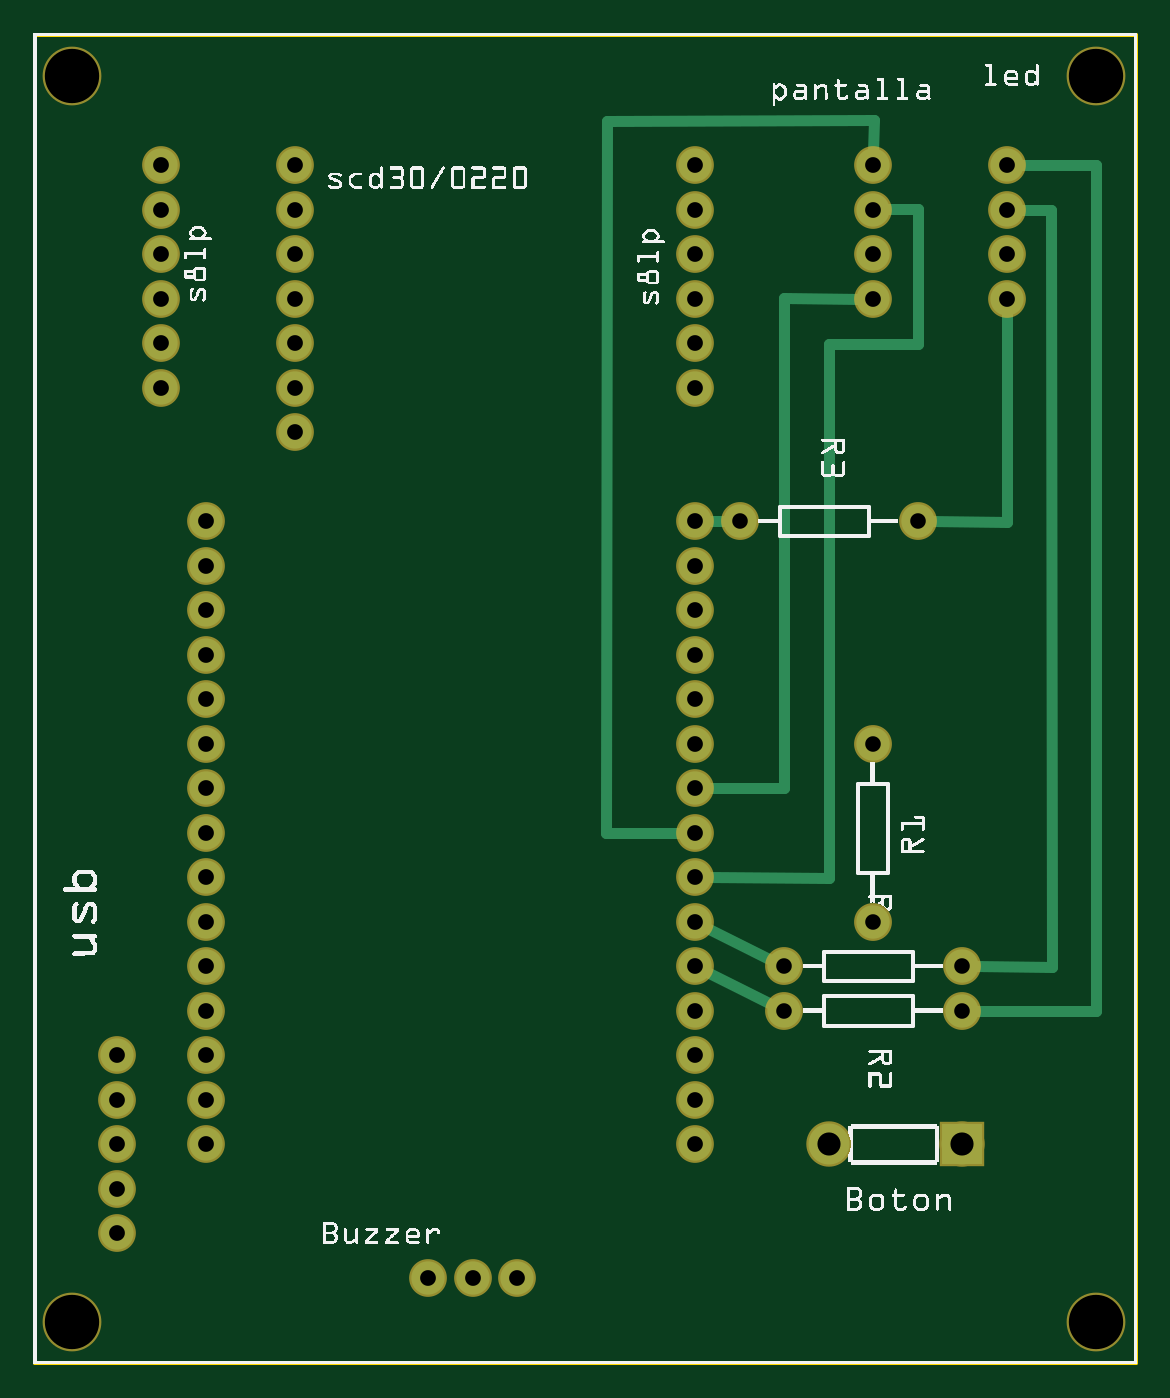
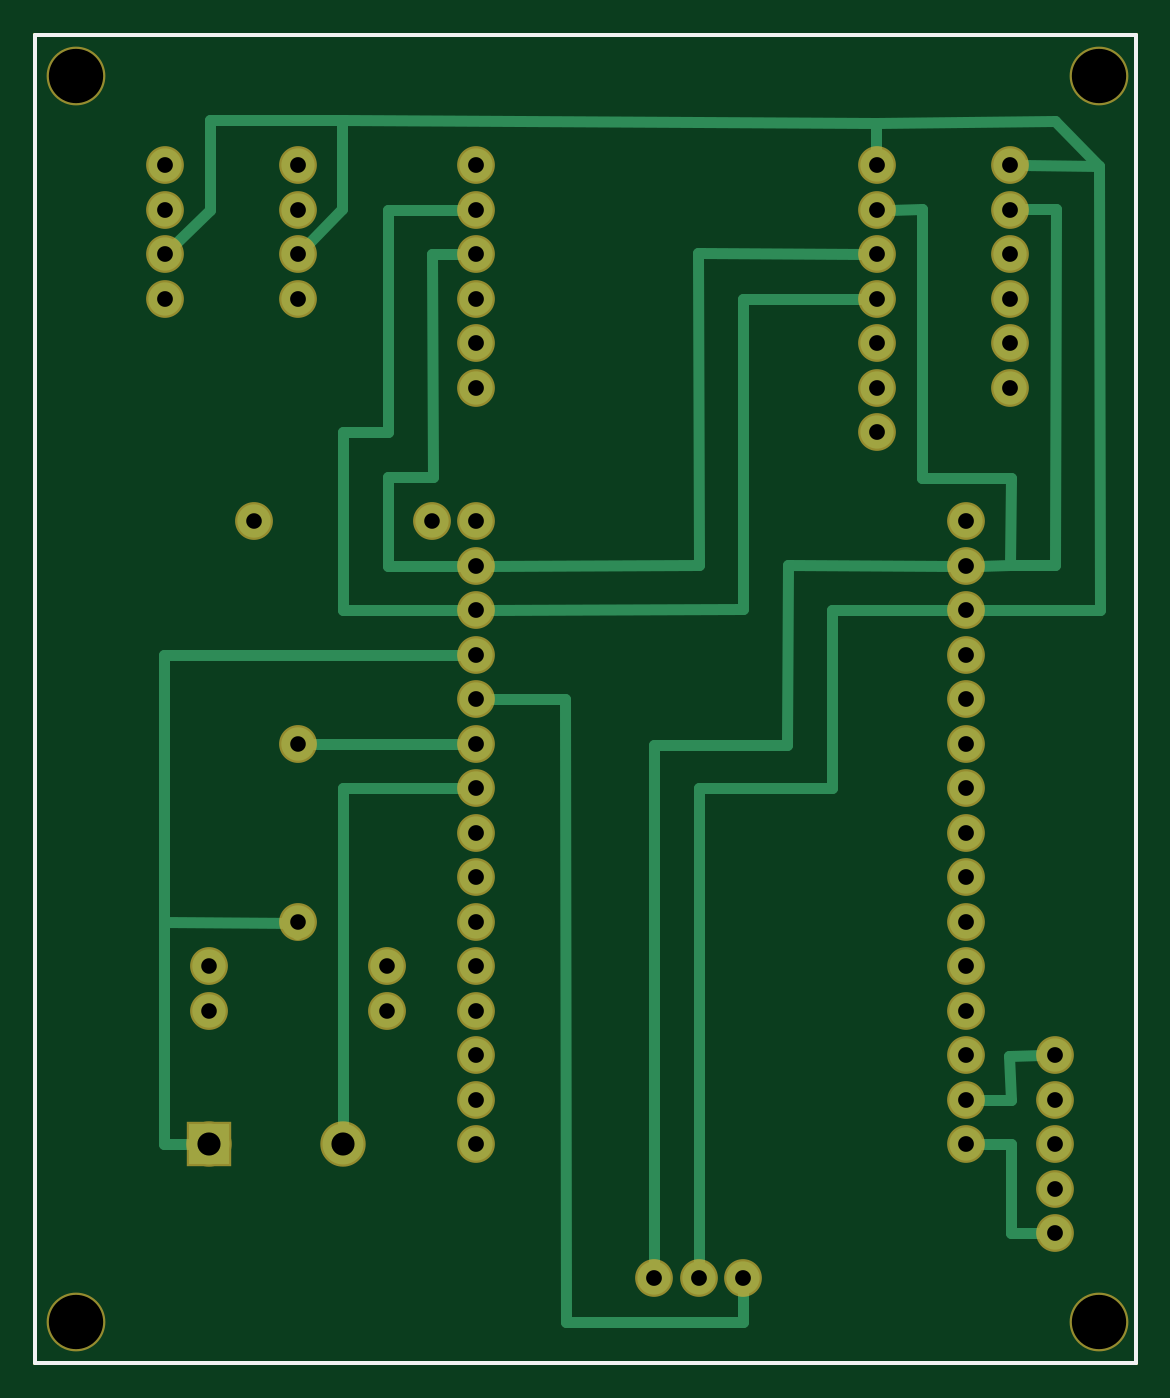
Circuit board: 8 layer files. Board 62.8 x 75.8 mm.
- outline: ESP82_CO2_contour.gm1 (395 bytes)
- bottom_copper: ESP82_CO2_copperBottom.gbl (3913 bytes)
- top_copper: ESP82_CO2_copperTop.gtl (2414 bytes)
- drill: ESP82_CO2_drill.txt (1440 bytes)
- bottom_mask: ESP82_CO2_maskBottom.gbs (1608 bytes)
- top_mask: ESP82_CO2_maskTop.gts (1608 bytes)
- bottom_silk: ESP82_CO2_silkBottom.gbo (383 bytes)
- top_silk: ESP82_CO2_silkTop.gto (275250 bytes)

=== outline: ESP82_CO2_contour.gm1 ===
G04 MADE WITH FRITZING*
G04 WWW.FRITZING.ORG*
G04 DOUBLE SIDED*
G04 HOLES PLATED*
G04 CONTOUR ON CENTER OF CONTOUR VECTOR*
%ASAXBY*%
%FSLAX23Y23*%
%MOIN*%
%OFA0B0*%
%SFA1.0B1.0*%
%ADD10R,2.481670X2.993480*%
%ADD11C,0.008000*%
%ADD10C,0.008*%
%LNCONTOUR*%
G90*
G70*
G54D10*
G54D11*
X4Y2989D02*
X2478Y2989D01*
X2478Y4D01*
X4Y4D01*
X4Y2989D01*
D02*
G04 End of contour*
M02*
=== bottom_copper: ESP82_CO2_copperBottom.gbl ===
G04 MADE WITH FRITZING*
G04 WWW.FRITZING.ORG*
G04 DOUBLE SIDED*
G04 HOLES PLATED*
G04 CONTOUR ON CENTER OF CONTOUR VECTOR*
%ASAXBY*%
%FSLAX23Y23*%
%MOIN*%
%OFA0B0*%
%SFA1.0B1.0*%
%ADD10C,0.074803*%
%ADD11C,0.075000*%
%ADD12C,0.092000*%
%ADD13R,0.092000X0.092000*%
%ADD14C,0.024000*%
%LNCOPPER0*%
G90*
G70*
G54D10*
X287Y2595D03*
X287Y2195D03*
X287Y2495D03*
X287Y2695D03*
X287Y2395D03*
X287Y2295D03*
X1487Y2695D03*
X1487Y2595D03*
X1487Y2495D03*
X1487Y2395D03*
X1487Y2295D03*
X1487Y2195D03*
X2187Y2495D03*
X2187Y2395D03*
X2187Y2595D03*
X2187Y2695D03*
X1887Y2395D03*
X1887Y2495D03*
X1887Y2595D03*
X1887Y2695D03*
X587Y2195D03*
X587Y2295D03*
X587Y2095D03*
X587Y2395D03*
X587Y2495D03*
X587Y2695D03*
X587Y2595D03*
X187Y395D03*
X187Y495D03*
X187Y295D03*
X187Y695D03*
X187Y595D03*
X1487Y1895D03*
X1487Y1395D03*
X1487Y695D03*
X1487Y1295D03*
X1487Y595D03*
X1487Y495D03*
X1487Y1495D03*
X1487Y1795D03*
X1487Y895D03*
X1487Y1595D03*
X1487Y1195D03*
X1487Y1695D03*
X1487Y995D03*
X1487Y1095D03*
X1487Y795D03*
X887Y195D03*
X987Y195D03*
X1087Y195D03*
X387Y1895D03*
X387Y1695D03*
X387Y1795D03*
X387Y1495D03*
X387Y1595D03*
X387Y1395D03*
X387Y1295D03*
X387Y1095D03*
X387Y1195D03*
X387Y995D03*
X387Y895D03*
X387Y695D03*
X387Y795D03*
X387Y495D03*
X387Y595D03*
G54D11*
X2087Y895D03*
X1687Y895D03*
X1987Y1895D03*
X1587Y1895D03*
X2087Y795D03*
X1687Y795D03*
G54D12*
X2087Y495D03*
X1787Y495D03*
G54D11*
X1887Y995D03*
X1887Y1395D03*
G54D13*
X2087Y495D03*
G54D14*
X288Y1796D02*
X358Y1795D01*
D02*
X285Y495D02*
X285Y295D01*
D02*
X285Y295D02*
X216Y295D01*
D02*
X358Y495D02*
X285Y495D01*
D02*
X289Y694D02*
X216Y695D01*
D02*
X285Y595D02*
X289Y694D01*
D02*
X358Y595D02*
X285Y595D01*
D02*
X1786Y1296D02*
X1787Y532D01*
D02*
X1516Y1295D02*
X1786Y1296D01*
D02*
X589Y2790D02*
X588Y2724D01*
D02*
X589Y2790D02*
X1788Y2798D01*
D02*
X1788Y2596D02*
X1867Y2516D01*
D02*
X1788Y2798D02*
X1788Y2596D01*
D02*
X186Y2794D02*
X589Y2790D01*
D02*
X1786Y2095D02*
X1686Y2095D01*
D02*
X1686Y2095D02*
X1686Y2594D01*
D02*
X1686Y2594D02*
X1516Y2595D01*
D02*
X1786Y1695D02*
X1786Y2095D01*
D02*
X1516Y1695D02*
X1786Y1695D01*
D02*
X1686Y1795D02*
X1686Y1995D01*
D02*
X1587Y2495D02*
X1516Y2495D01*
D02*
X1585Y1995D02*
X1587Y2495D01*
D02*
X1686Y1995D02*
X1585Y1995D01*
D02*
X1516Y1795D02*
X1686Y1795D01*
D02*
X1786Y2796D02*
X2086Y2796D01*
D02*
X2086Y2595D02*
X2167Y2516D01*
D02*
X2086Y2796D02*
X2086Y2595D01*
D02*
X1788Y2798D02*
X1786Y2796D01*
D02*
X87Y2694D02*
X258Y2695D01*
D02*
X185Y2597D02*
X258Y2596D01*
D02*
X187Y1796D02*
X185Y2597D01*
D02*
X288Y1796D02*
X187Y1796D01*
D02*
X285Y1993D02*
X288Y1796D01*
D02*
X485Y1993D02*
X285Y1993D01*
D02*
X486Y2596D02*
X485Y1993D01*
D02*
X558Y2595D02*
X486Y2596D01*
D02*
X87Y2694D02*
X186Y2794D01*
D02*
X86Y1695D02*
X87Y2694D01*
D02*
X358Y1695D02*
X86Y1695D01*
D02*
X988Y2498D02*
X985Y2498D01*
D02*
X985Y2498D02*
X616Y2495D01*
D02*
X986Y1797D02*
X988Y2498D01*
D02*
X1458Y1795D02*
X986Y1797D01*
D02*
X887Y2394D02*
X616Y2395D01*
D02*
X888Y1698D02*
X887Y2394D01*
D02*
X1458Y1695D02*
X888Y1698D01*
D02*
X2189Y1595D02*
X1516Y1595D01*
D02*
X2189Y995D02*
X2189Y1595D01*
D02*
X2189Y495D02*
X2124Y495D01*
D02*
X2189Y995D02*
X2189Y495D01*
D02*
X1890Y967D02*
X1887Y992D01*
D02*
X1887Y992D02*
X2189Y995D01*
D02*
X687Y1695D02*
X687Y1296D01*
D02*
X416Y1695D02*
X687Y1695D01*
D02*
X987Y1296D02*
X987Y224D01*
D02*
X687Y1296D02*
X987Y1296D01*
D02*
X887Y96D02*
X887Y166D01*
D02*
X1288Y1495D02*
X1286Y96D01*
D02*
X1286Y96D02*
X887Y96D01*
D02*
X1458Y1495D02*
X1288Y1495D01*
D02*
X788Y1393D02*
X1088Y1393D01*
D02*
X1088Y1393D02*
X1087Y224D01*
D02*
X787Y1796D02*
X788Y1393D01*
D02*
X416Y1795D02*
X787Y1796D01*
D02*
X1516Y1395D02*
X1858Y1395D01*
G04 End of Copper0*
M02*
=== top_copper: ESP82_CO2_copperTop.gtl ===
G04 MADE WITH FRITZING*
G04 WWW.FRITZING.ORG*
G04 DOUBLE SIDED*
G04 HOLES PLATED*
G04 CONTOUR ON CENTER OF CONTOUR VECTOR*
%ASAXBY*%
%FSLAX23Y23*%
%MOIN*%
%OFA0B0*%
%SFA1.0B1.0*%
%ADD10C,0.074803*%
%ADD11C,0.075000*%
%ADD12C,0.092000*%
%ADD13R,0.092000X0.092000*%
%ADD14C,0.024000*%
%LNCOPPER1*%
G90*
G70*
G54D10*
X287Y2595D03*
X287Y2195D03*
X287Y2495D03*
X287Y2695D03*
X287Y2395D03*
X287Y2295D03*
X1487Y2695D03*
X1487Y2595D03*
X1487Y2495D03*
X1487Y2395D03*
X1487Y2295D03*
X1487Y2195D03*
X2187Y2495D03*
X2187Y2395D03*
X2187Y2595D03*
X2187Y2695D03*
X1887Y2395D03*
X1887Y2495D03*
X1887Y2595D03*
X1887Y2695D03*
X587Y2195D03*
X587Y2295D03*
X587Y2095D03*
X587Y2395D03*
X587Y2495D03*
X587Y2695D03*
X587Y2595D03*
X187Y395D03*
X187Y495D03*
X187Y295D03*
X187Y695D03*
X187Y595D03*
X1487Y1895D03*
X1487Y1395D03*
X1487Y695D03*
X1487Y1295D03*
X1487Y595D03*
X1487Y495D03*
X1487Y1495D03*
X1487Y1795D03*
X1487Y895D03*
X1487Y1595D03*
X1487Y1195D03*
X1487Y1695D03*
X1487Y995D03*
X1487Y1095D03*
X1487Y795D03*
X887Y195D03*
X987Y195D03*
X1087Y195D03*
X387Y1895D03*
X387Y1695D03*
X387Y1795D03*
X387Y1495D03*
X387Y1595D03*
X387Y1395D03*
X387Y1295D03*
X387Y1095D03*
X387Y1195D03*
X387Y995D03*
X387Y895D03*
X387Y695D03*
X387Y795D03*
X387Y495D03*
X387Y595D03*
G54D11*
X2087Y895D03*
X1687Y895D03*
X1987Y1895D03*
X1587Y1895D03*
X2087Y795D03*
X1687Y795D03*
G54D12*
X2087Y495D03*
X1787Y495D03*
G54D11*
X1887Y995D03*
X1887Y1395D03*
G54D13*
X2087Y495D03*
G54D14*
X1516Y1895D02*
X1558Y1895D01*
D02*
X2388Y2696D02*
X2216Y2695D01*
D02*
X2287Y2594D02*
X2216Y2595D01*
D02*
X1513Y882D02*
X1661Y808D01*
D02*
X1513Y982D02*
X1661Y908D01*
D02*
X1686Y2396D02*
X1858Y2395D01*
D02*
X1687Y1296D02*
X1686Y2396D01*
D02*
X1516Y1295D02*
X1687Y1296D01*
D02*
X2187Y2366D02*
X2189Y1894D01*
D02*
X2189Y1894D02*
X2016Y1895D01*
D02*
X2388Y2696D02*
X2388Y794D01*
D02*
X2388Y794D02*
X2116Y795D01*
D02*
X1888Y2796D02*
X1887Y2724D01*
D02*
X1288Y2795D02*
X1888Y2796D01*
D02*
X1286Y1195D02*
X1288Y2795D01*
D02*
X1458Y1195D02*
X1286Y1195D01*
D02*
X1788Y2294D02*
X1988Y2294D01*
D02*
X1988Y2596D02*
X1916Y2596D01*
D02*
X1988Y2294D02*
X1988Y2596D01*
D02*
X1788Y1094D02*
X1788Y2294D01*
D02*
X1516Y1095D02*
X1788Y1094D01*
D02*
X2287Y2594D02*
X2288Y894D01*
D02*
X2288Y894D02*
X2116Y895D01*
G04 End of Copper1*
M02*
=== drill: ESP82_CO2_drill.txt ===
; NON-PLATED HOLES START AT T1
; THROUGH (PLATED) HOLES START AT T100
M48
INCH
T1C0.122047
T100C0.035433
T101C0.052000
T102C0.035000
%
T1
X000869Y028952
X023869Y028952
X000869Y000952
X023869Y000952
T100
X018869Y025952
X001869Y005952
X003869Y009952
X003869Y013952
X014869Y015952
X018869Y026952
X014869Y006952
X001869Y006952
X002869Y023952
X014869Y007952
X014869Y023952
X002869Y026952
X003869Y010952
X003869Y018952
X001869Y002952
X005869Y024952
X014869Y009952
X003869Y014952
X018869Y023952
X005869Y026952
X014869Y011952
X005869Y020952
X002869Y025952
X014869Y021952
X014869Y004952
X003869Y016952
X002869Y021952
X010869Y001952
X009869Y001952
X014869Y005952
X002869Y022952
X002869Y024952
X014869Y016952
X003869Y017952
X008869Y001952
X021869Y023952
X014869Y026952
X014869Y018952
X018869Y024952
X021869Y026952
X014869Y022952
X003869Y007952
X014869Y012952
X005869Y021952
X001869Y003952
X014869Y013952
X014869Y010952
X003869Y005952
X003869Y015952
X003869Y011952
X014869Y017952
X014869Y025952
X014869Y014952
X003869Y012952
X005869Y022952
X003869Y004952
X005869Y025952
X021869Y025952
X003869Y006952
X005869Y023952
X021869Y024952
X001869Y004952
X003869Y008952
X014869Y024952
X014869Y008952
T101
X020869Y004952
X017869Y004952
T102
X020869Y007952
X018869Y009952
X019869Y018952
X015869Y018952
X018869Y013952
X020869Y008952
X016869Y007952
X016869Y008952
T00
M30

=== bottom_mask: ESP82_CO2_maskBottom.gbs ===
G04 MADE WITH FRITZING*
G04 WWW.FRITZING.ORG*
G04 DOUBLE SIDED*
G04 HOLES PLATED*
G04 CONTOUR ON CENTER OF CONTOUR VECTOR*
%ASAXBY*%
%FSLAX23Y23*%
%MOIN*%
%OFA0B0*%
%SFA1.0B1.0*%
%ADD10C,0.084803*%
%ADD11C,0.132047*%
%ADD12C,0.085000*%
%ADD13C,0.102000*%
%ADD14R,0.102000X0.102000*%
%LNMASK0*%
G90*
G70*
G54D10*
X287Y2595D03*
X287Y2195D03*
X287Y2495D03*
X287Y2695D03*
X287Y2395D03*
X287Y2295D03*
X1487Y2695D03*
X1487Y2595D03*
X1487Y2495D03*
X1487Y2395D03*
X1487Y2295D03*
X1487Y2195D03*
X2187Y2495D03*
X2187Y2395D03*
X2187Y2595D03*
X2187Y2695D03*
X1887Y2395D03*
X1887Y2495D03*
X1887Y2595D03*
X1887Y2695D03*
X587Y2195D03*
X587Y2295D03*
X587Y2095D03*
X587Y2395D03*
X587Y2495D03*
X587Y2695D03*
X587Y2595D03*
X187Y395D03*
X187Y495D03*
X187Y295D03*
X187Y695D03*
X187Y595D03*
X1487Y1895D03*
X1487Y1395D03*
X1487Y695D03*
X1487Y1295D03*
X1487Y595D03*
X1487Y495D03*
X1487Y1495D03*
X1487Y1795D03*
X1487Y895D03*
X1487Y1595D03*
X1487Y1195D03*
X1487Y1695D03*
X1487Y995D03*
X1487Y1095D03*
X1487Y795D03*
X887Y195D03*
X987Y195D03*
X1087Y195D03*
X387Y1895D03*
X387Y1695D03*
X387Y1795D03*
X387Y1495D03*
X387Y1595D03*
X387Y1395D03*
X387Y1295D03*
X387Y1095D03*
X387Y1195D03*
X387Y995D03*
X387Y895D03*
X387Y695D03*
X387Y795D03*
X387Y495D03*
X387Y595D03*
G54D11*
X2387Y2895D03*
X2387Y95D03*
X87Y95D03*
X87Y2895D03*
G54D12*
X2087Y895D03*
X1687Y895D03*
X1987Y1895D03*
X1587Y1895D03*
X2087Y795D03*
X1687Y795D03*
G54D13*
X2087Y495D03*
X1787Y495D03*
G54D12*
X1887Y995D03*
X1887Y1395D03*
G54D14*
X2087Y495D03*
G04 End of Mask0*
M02*
=== top_mask: ESP82_CO2_maskTop.gts ===
G04 MADE WITH FRITZING*
G04 WWW.FRITZING.ORG*
G04 DOUBLE SIDED*
G04 HOLES PLATED*
G04 CONTOUR ON CENTER OF CONTOUR VECTOR*
%ASAXBY*%
%FSLAX23Y23*%
%MOIN*%
%OFA0B0*%
%SFA1.0B1.0*%
%ADD10C,0.084803*%
%ADD11C,0.132047*%
%ADD12C,0.085000*%
%ADD13C,0.102000*%
%ADD14R,0.102000X0.102000*%
%LNMASK1*%
G90*
G70*
G54D10*
X287Y2595D03*
X287Y2195D03*
X287Y2495D03*
X287Y2695D03*
X287Y2395D03*
X287Y2295D03*
X1487Y2695D03*
X1487Y2595D03*
X1487Y2495D03*
X1487Y2395D03*
X1487Y2295D03*
X1487Y2195D03*
X2187Y2495D03*
X2187Y2395D03*
X2187Y2595D03*
X2187Y2695D03*
X1887Y2395D03*
X1887Y2495D03*
X1887Y2595D03*
X1887Y2695D03*
X587Y2195D03*
X587Y2295D03*
X587Y2095D03*
X587Y2395D03*
X587Y2495D03*
X587Y2695D03*
X587Y2595D03*
X187Y395D03*
X187Y495D03*
X187Y295D03*
X187Y695D03*
X187Y595D03*
X1487Y1895D03*
X1487Y1395D03*
X1487Y695D03*
X1487Y1295D03*
X1487Y595D03*
X1487Y495D03*
X1487Y1495D03*
X1487Y1795D03*
X1487Y895D03*
X1487Y1595D03*
X1487Y1195D03*
X1487Y1695D03*
X1487Y995D03*
X1487Y1095D03*
X1487Y795D03*
X887Y195D03*
X987Y195D03*
X1087Y195D03*
X387Y1895D03*
X387Y1695D03*
X387Y1795D03*
X387Y1495D03*
X387Y1595D03*
X387Y1395D03*
X387Y1295D03*
X387Y1095D03*
X387Y1195D03*
X387Y995D03*
X387Y895D03*
X387Y695D03*
X387Y795D03*
X387Y495D03*
X387Y595D03*
G54D11*
X2387Y2895D03*
X2387Y95D03*
X87Y95D03*
X87Y2895D03*
G54D12*
X2087Y895D03*
X1687Y895D03*
X1987Y1895D03*
X1587Y1895D03*
X2087Y795D03*
X1687Y795D03*
G54D13*
X2087Y495D03*
X1787Y495D03*
G54D12*
X1887Y995D03*
X1887Y1395D03*
G54D14*
X2087Y495D03*
G04 End of Mask1*
M02*
=== bottom_silk: ESP82_CO2_silkBottom.gbo ===
G04 MADE WITH FRITZING*
G04 WWW.FRITZING.ORG*
G04 DOUBLE SIDED*
G04 HOLES PLATED*
G04 CONTOUR ON CENTER OF CONTOUR VECTOR*
%ASAXBY*%
%FSLAX23Y23*%
%MOIN*%
%OFA0B0*%
%SFA1.0B1.0*%
%ADD10R,2.481670X2.993480X2.465670X2.977480*%
%ADD11C,0.008000*%
%LNSILK0*%
G90*
G70*
G54D11*
X4Y2989D02*
X2478Y2989D01*
X2478Y4D01*
X4Y4D01*
X4Y2989D01*
D02*
G04 End of Silk0*
M02*
=== top_silk: ESP82_CO2_silkTop.gto (275250 bytes, source omitted) ===
